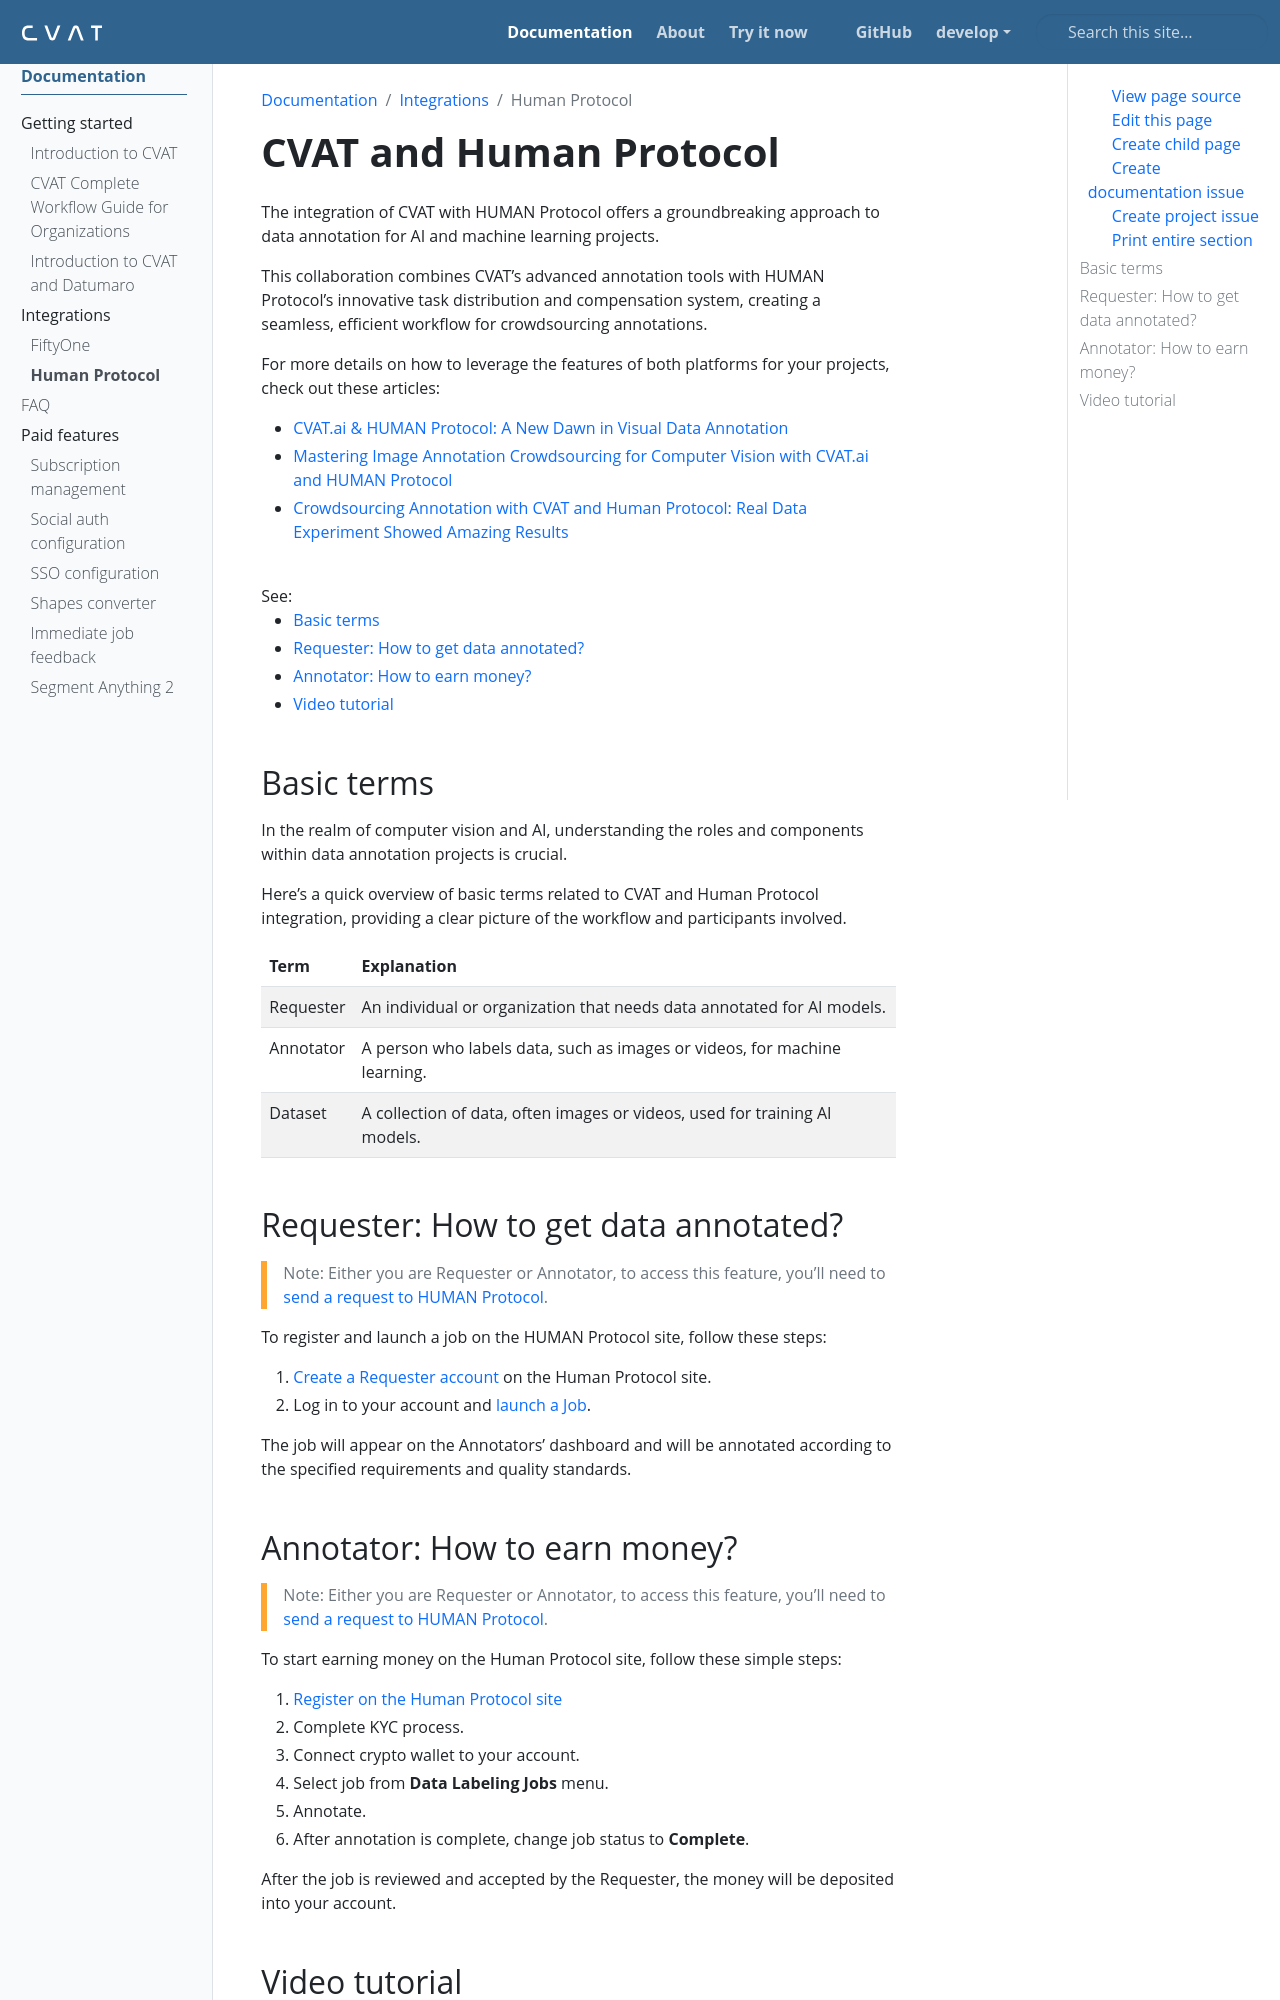

repository: wanlanli/cvat · page: docs/integration/human-protocol/index.html · generator: sphinx

---
title: 'CVAT and Human Protocol'
linkTitle: 'Human Protocol'
weight: 2
---

The integration of CVAT with HUMAN Protocol offers a groundbreaking approach to data annotation
for AI and machine learning projects.

This collaboration combines CVAT's advanced annotation tools with HUMAN Protocol's
innovative task distribution and compensation system, creating a seamless,
efficient workflow for crowdsourcing annotations.

For more details on how to leverage the features of both platforms
for your projects, check out these articles:

<!--lint disable maximum-line-length-->

- [CVAT.ai & HUMAN Protocol: A New Dawn in Visual Data Annotation](https://www.cvat.ai/post/cvat-ai-human-protocol-a-new-dawn-in-visual-data-annotation)
- [Mastering Image Annotation Crowdsourcing for Computer Vision with CVAT.ai and HUMAN Protocol](https://www.cvat.ai/post/crowdsourcing-annotation-cvat-human-protocol)
- [Crowdsourcing Annotation with CVAT and Human Protocol: Real Data Experiment Showed Amazing Results](https://www.cvat.ai/post/crowdsource-annotations-with-cvat-and-human-protocol)
<!--lint enable maximum-line-length-->

<br>
See:

- [Basic terms](#basic-terms)
- [Requester: How to get data annotated?](#requester-how-to-get-data-annotated)
- [Annotator: How to earn money?](#annotator-how-to-earn-money)
- [Video tutorial](#video-tutorial)

## Basic terms

In the realm of computer vision and AI, understanding the roles and components within data
annotation projects is crucial.

Here's a quick overview of basic terms related to CVAT and Human Protocol
integration, providing a clear picture of the workflow and participants involved.

<!--lint disable maximum-line-length-->

| Term      | Explanation                                                                |
| --------- | -------------------------------------------------------------------------- |
| Requester | An individual or organization that needs data annotated for AI models.     |
| Annotator | A person who labels data, such as images or videos, for machine learning.  |
| Dataset   | A collection of data, often images or videos, used for training AI models. |

<!--lint enable maximum-line-length-->

## Requester: How to get data annotated?

> Note: Either you are Requester or Annotator,
> to access this feature, you'll need to [send a request to HUMAN Protocol](mailto:app@humanprotocol.org).

To register and launch a job on the HUMAN Protocol site, follow these steps:

1. [Create a Requester account](https://docs.humanprotocol.org/human-tech-docs/job-launcher/user-guide/signup)
   on the Human Protocol site.
2. Log in to your account and [launch a Job](https://docs.humanprotocol.org/human-tech-docs/job-launcher/user-guide/launch-jobs/fortune).

The job will appear on the Annotators' dashboard and will be
annotated according to the specified requirements and quality standards.
